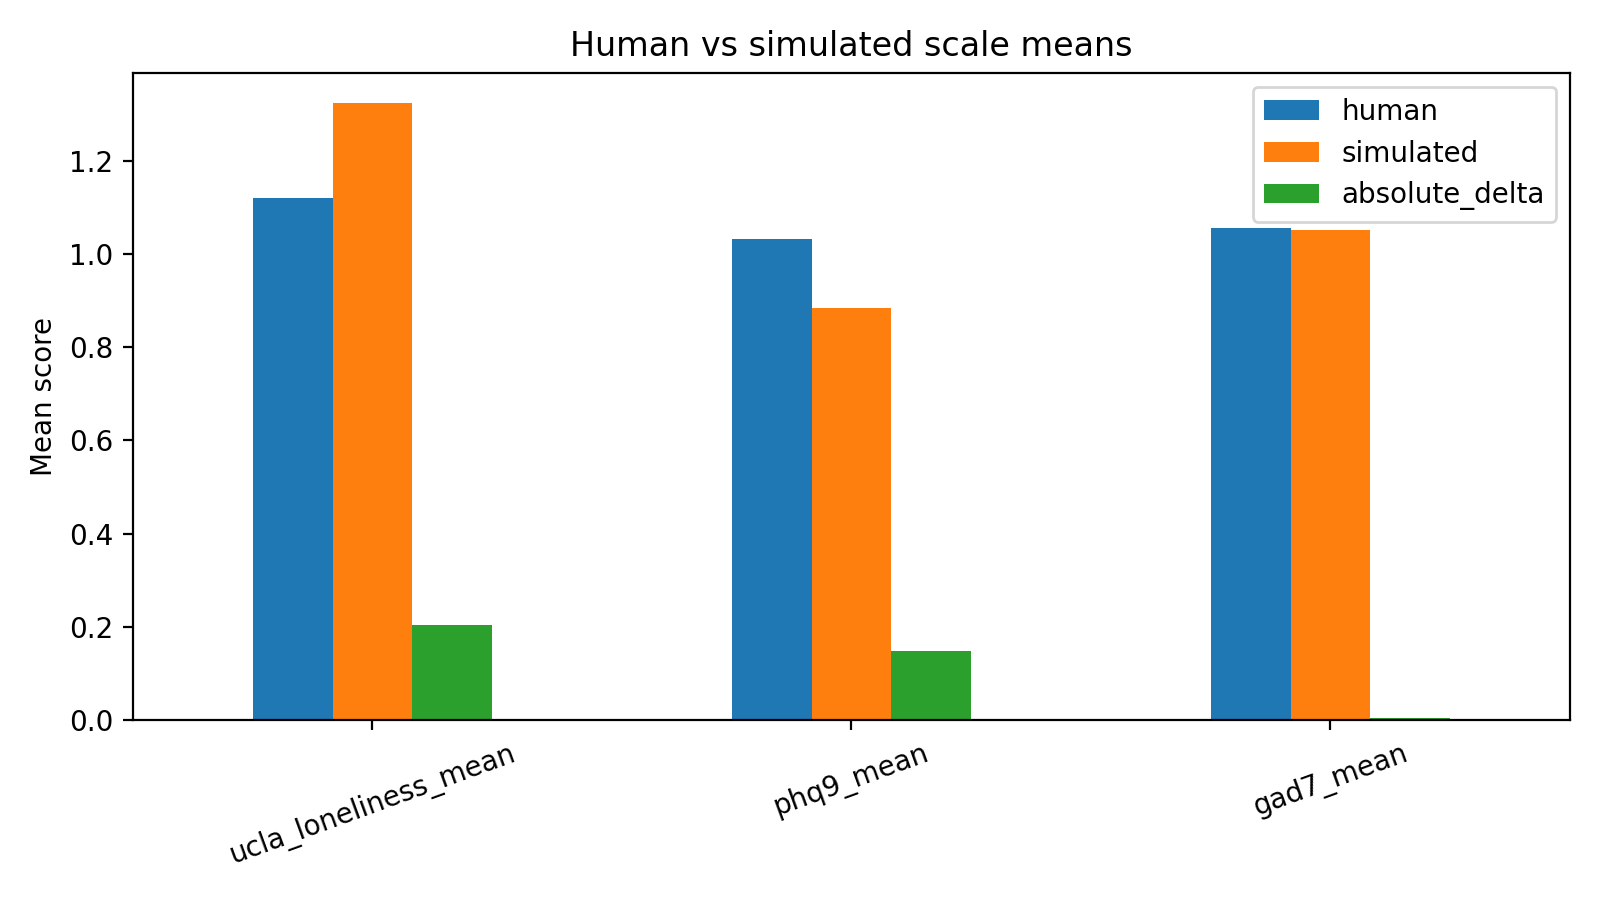

Source data for this figure (header and first rows):
scale, human, simulated, absolute_delta
ucla_loneliness_mean, 1.12, 1.323, 0.2031
phq9_mean, 1.033, 0.8847, 0.1486
gad7_mean, 1.055, 1.052, 0.003571
